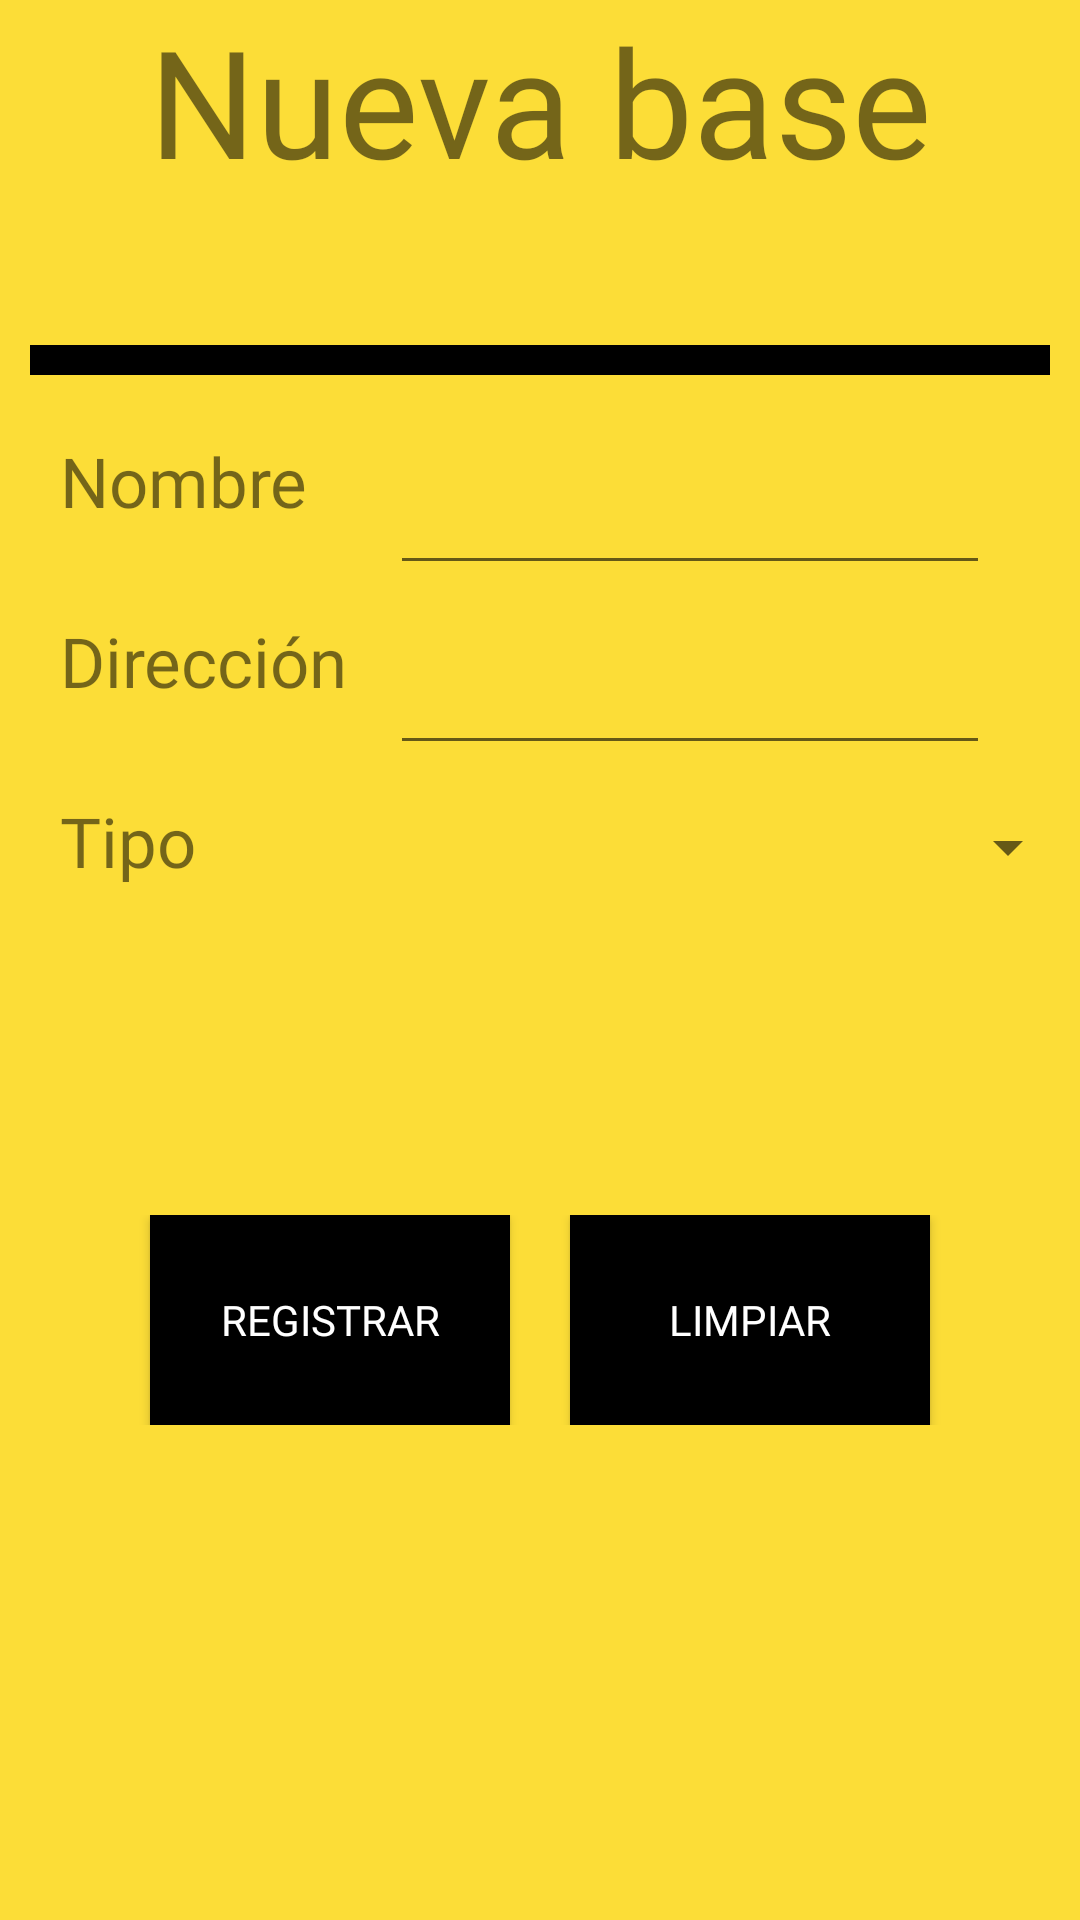

Write the Android layout XML for this screen, with the resource values it uses.
<!-- AndroidManifest.xml: application theme AppTheme -->
<!-- res/layout/fragment_nueva__basee.xml -->
<FrameLayout xmlns:android="http://schemas.android.com/apk/res/android"
    xmlns:tools="http://schemas.android.com/tools"
    android:layout_width="match_parent"
    android:layout_height="match_parent"
    tools:context="com.example.luis.gestion_viajes.nueva_Basee"
    android:background="@color/amarillo"
    >

    
    <RelativeLayout
        android:layout_width="match_parent"
        android:layout_height="match_parent">

        <TextView
            android:layout_width="match_parent"
            android:layout_height="100dp"
            android:text="Nueva base"
            android:fontFamily="@font/montserrat"
            android:textAlignment="center"
            android:textSize="50dp"
            android:layout_marginBottom="15dp"
            android:id="@+id/titulo"

            />
        <RelativeLayout
            android:layout_width="340dp"
            android:layout_height="10dp"
            android:layout_below="@id/titulo"
            android:background="#000"
            android:layout_centerInParent="true"></RelativeLayout>
        <RelativeLayout
            android:layout_width="match_parent"
            android:layout_height="60dp"
            android:layout_below="@+id/titulo"
            android:id="@+id/contenedor_nombre"
            android:layout_marginTop="30dp">

            <TextView
                android:layout_width="95dp"
                android:layout_height="50dp"
                android:text="Nombre"
                android:fontFamily="@font/montserrat"
                android:textSize="23dp"
                android:layout_marginLeft="20dp"

                />

            <EditText
                android:id="@+id/txt_nombre"
                android:layout_width="200dp"
                android:layout_height="50dp"
                android:layout_marginLeft="130dp"
                android:inputType="textImeMultiLine" />

        </RelativeLayout>

        <RelativeLayout
            android:layout_width="match_parent"
            android:layout_height="60dp"
            android:layout_below="@id/contenedor_nombre"
            android:id="@+id/contenedor_dir">

            <TextView
                android:layout_width="110dp"
                android:layout_height="50dp"
                android:text="Dirección"
                android:fontFamily="@font/montserrat"
                android:textSize="23dp"
                android:layout_marginLeft="20dp"

                />

            <EditText
                android:id="@+id/txt_direccion"
                android:layout_width="200dp"
                android:layout_height="50dp"
                android:layout_marginLeft="130dp"
                android:inputType="textImeMultiLine" />
        </RelativeLayout>

        <RelativeLayout
            android:layout_width="match_parent"
            android:layout_height="60dp"
            android:layout_below="@id/contenedor_dir"
            android:id="@+id/contendedor_tipo">

            <TextView
                android:layout_width="110dp"
                android:layout_height="50dp"
                android:text="Tipo"
                android:fontFamily="@font/montserrat"
                android:textSize="23dp"
                android:layout_marginLeft="20dp"

                />
            <Spinner
                android:layout_width="239dp"
                android:layout_height="35dp"
                android:layout_marginLeft="130dp"
                android:id="@+id/combotipobase"></Spinner>
        </RelativeLayout>

        <RelativeLayout
            android:layout_width="match_parent"
            android:layout_height="70dp"
            android:id="@+id/contenedorbotones"
            android:layout_below="@id/contendedor_tipo"
            android:layout_marginTop="80dp">

            <Button
                android:layout_width="120dp"
                android:layout_height="70dp"
                android:id="@+id/registrar"
                android:text="Registrar"
                android:textColor="#fff"
                android:fontFamily="@font/montserrat"
                android:background="#000"
                android:layout_marginLeft="50dp"
                />

            <Button
                android:layout_width="120dp"
                android:layout_height="70dp"
                android:id="@+id/limpiar"
                android:text="Limpiar"
                android:textColor="#fff"
                android:fontFamily="@font/montserrat"
                android:background="#000"
                android:layout_alignParentRight="true"
                android:layout_marginRight="50dp"
                />
        </RelativeLayout>







    </RelativeLayout>
    <ProgressBar
        android:layout_marginTop="87dp"
        android:id="@+id/barrawait"
        android:layout_width="100dp"
        android:layout_height="100dp"
        android:layout_gravity="center"
        android:visibility="invisible"
        />

</FrameLayout>
<!-- resources referenced by this layout -->
<resources>
  <color name="amarillo">#fcdd37</color>
  <style name="AppTheme" parent="Theme.AppCompat.Light.NoActionBar">
          
          <item name="colorPrimary">@color/colorPrimary</item>
          <item name="colorPrimaryDark">@color/colorPrimaryDark</item>
          <item name="colorAccent">@color/colorAccent</item>
      </style>
  <color name="colorPrimary">#ffffff</color>
  <color name="colorPrimaryDark">#999999</color>
  <color name="colorAccent">#000</color>
</resources>
